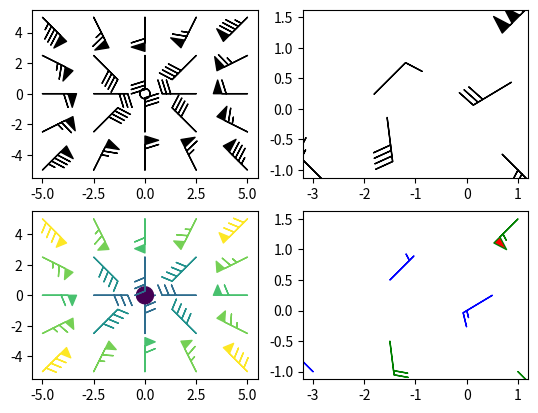

This chart was generated by the following Python code:
'''
Demonstration of wind barb plots
'''
import matplotlib.pyplot as plt
import numpy as np
x = np.linspace(-5, 5, 5)
X,Y = np.meshgrid(x, x)
U, V = 12*X, 12*Y
data = [(-1.5, .5, -6, -6),
        (1, -1, -46, 46),
        (-3, -1, 11, -11),
        (1, 1.5, 80, 80),
        (0.5, 0.25, 25, 15),
        (-1.5, -0.5, -5, 40)]
data = np.array(data, dtype=[('x', np.float32), ('y', np.float32),
    ('u', np.float32), ('v', np.float32)])
ax = plt.subplot(2,2,1)
ax.barbs(X, Y, U, V)
ax = plt.subplot(2,2,2)
ax.barbs(data['x'], data['y'], data['u'], data['v'], length=8, pivot='middle')
ax = plt.subplot(2,2,3)
ax.barbs(X, Y, U, V, np.sqrt(U*U + V*V), fill_empty=True, rounding=False,
    sizes=dict(emptybarb=0.25, spacing=0.2, height=0.3))
ax = plt.subplot(2,2,4)
ax.barbs(data['x'], data['y'], data['u'], data['v'], flagcolor='r',
    barbcolor=['b','g'], barb_increments=dict(half=10, full=20, flag=100),
    flip_barb=True)
plt.show()
